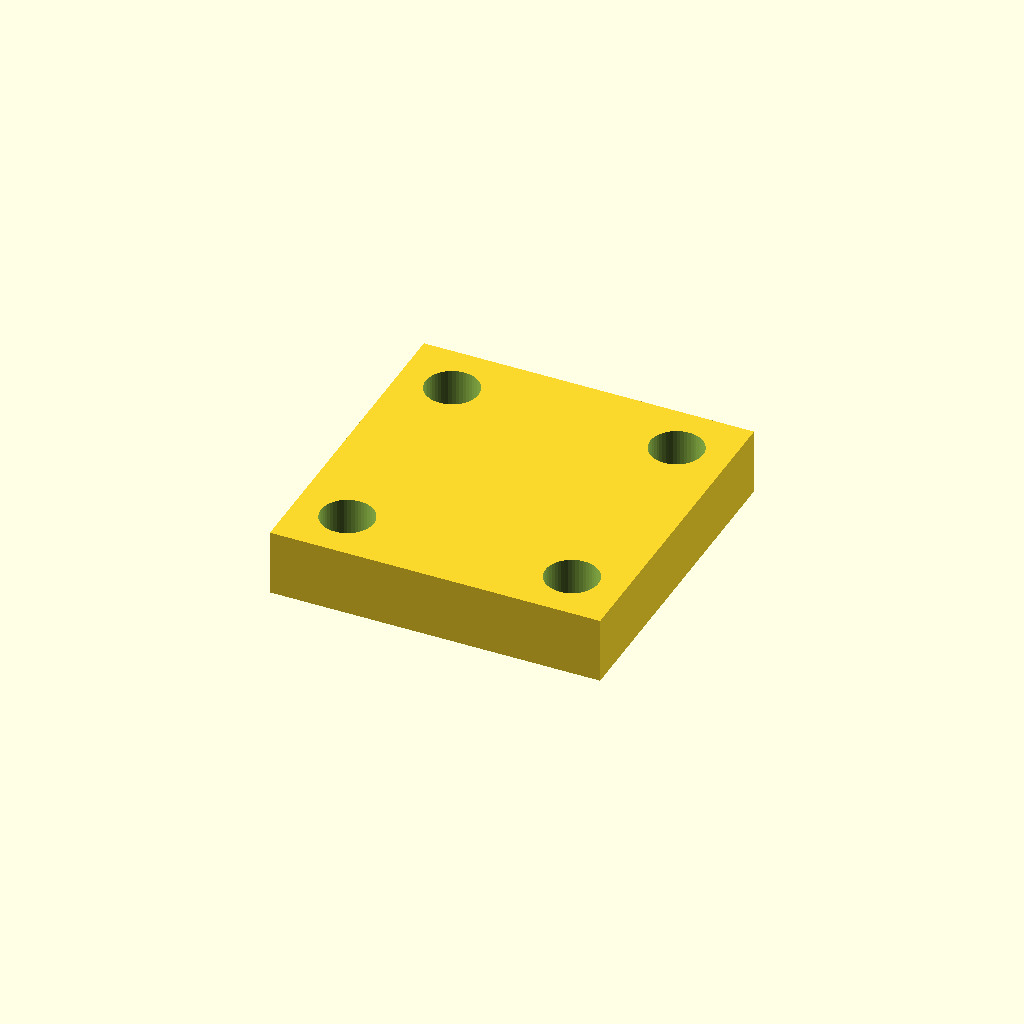
Cell 1 — every parameter at its default value.
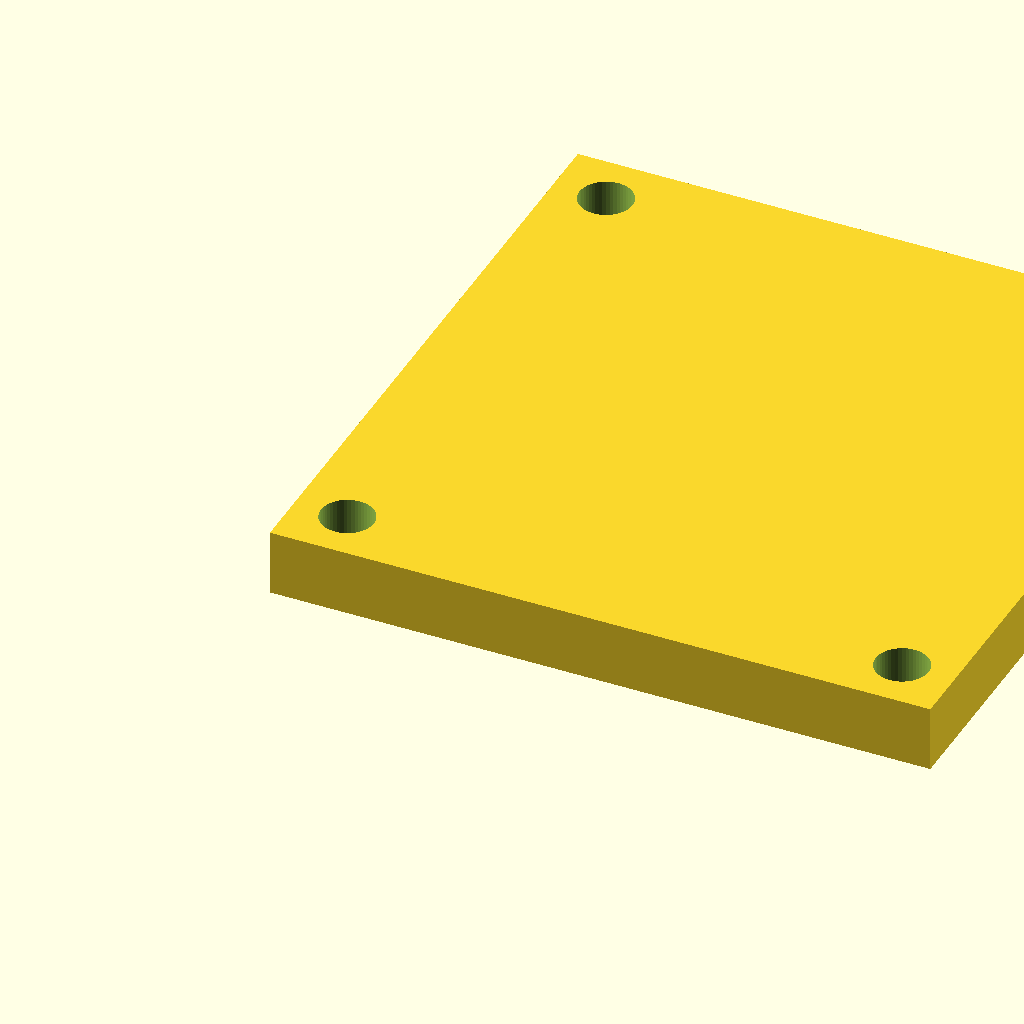
Cell 2: w = 50 (everything else at default).
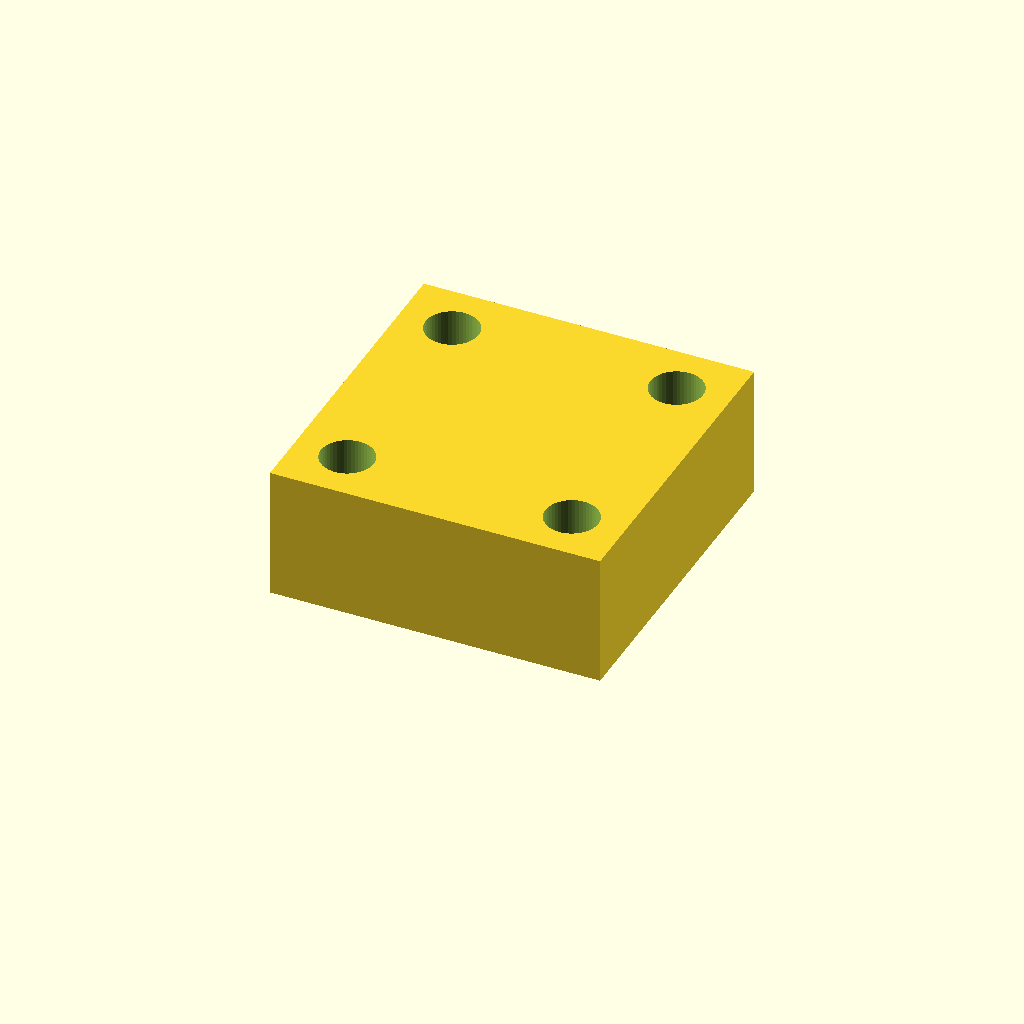
Cell 3: thick = 10 (everything else at default).
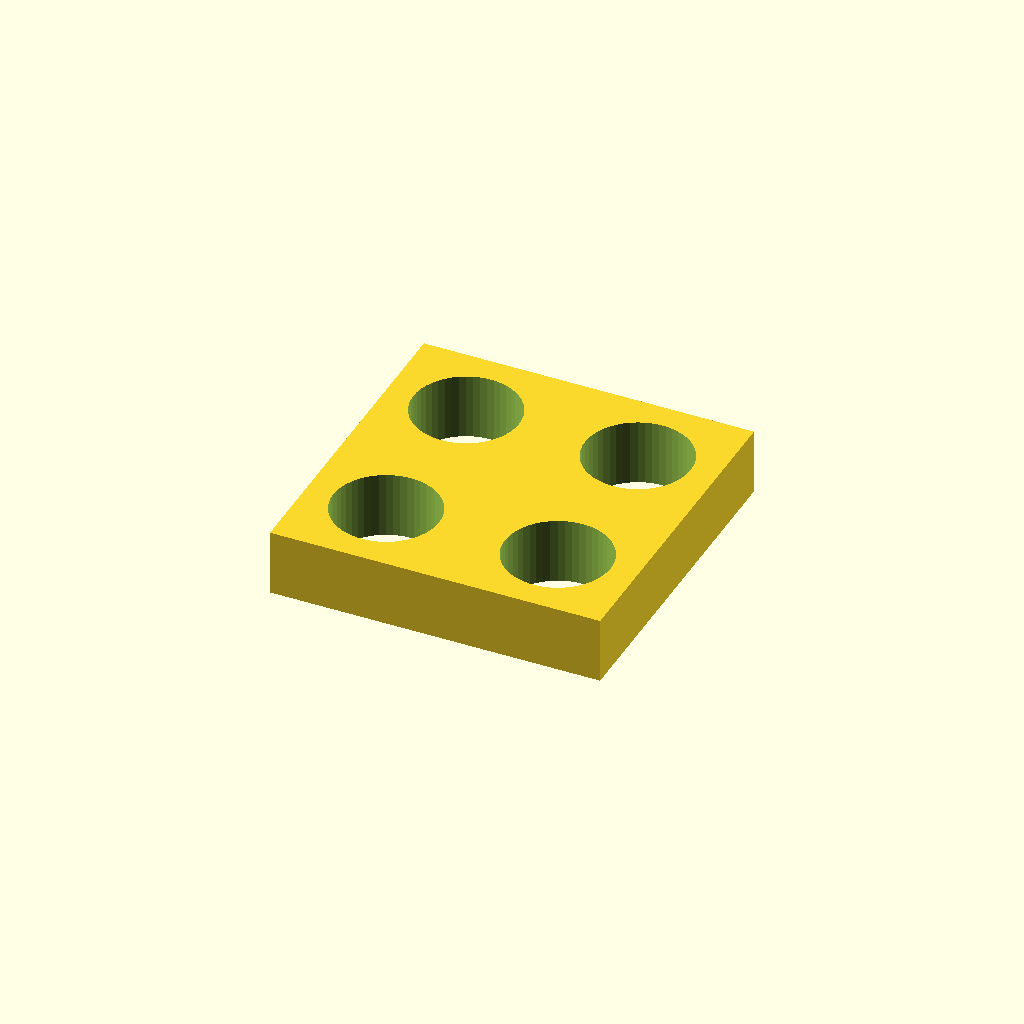
Cell 4: drillhole_r = 4 (everything else at default).
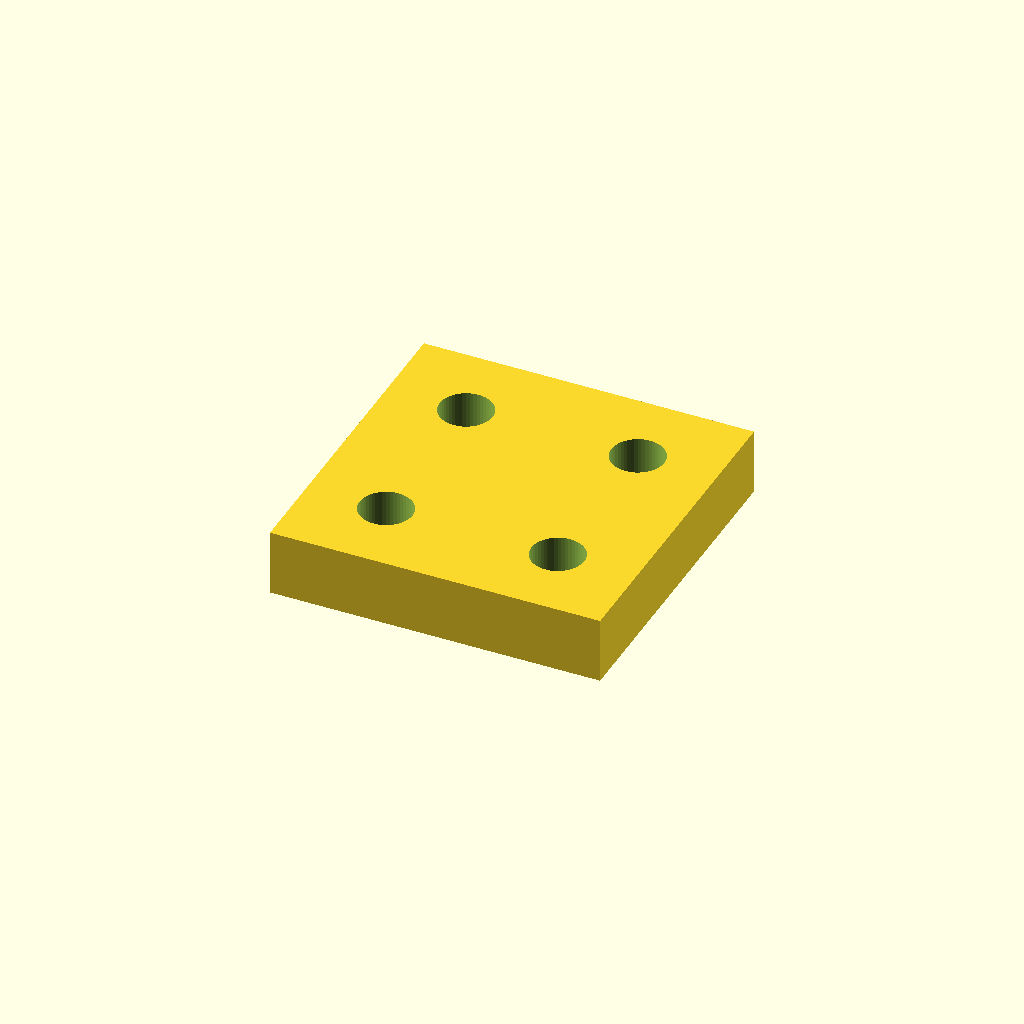
Cell 5 — drilloff set to 4, the other parameters unchanged.
All cells are drawn from one camera (rotation 55°, 0°, 25°, orthographic, colour scheme Cornfield), so only the parameter changes between them.
The OpenSCAD source (inputs/thingiverse/thing-2350336/files/plate.scad):
$fn=50;

w=25;   // size of square
thick=5;  // thickness
drillhole_r=2;  // radius of drill hole
drilloff=2;   // offset from edge of drill hole


difference()
{
cube([w,w,thick]);
translate([drilloff+drillhole_r,drilloff+drillhole_r,-1]) cylinder(h=thick+2,r=drillhole_r);
translate([w-(drilloff+drillhole_r),drilloff+drillhole_r,-1]) cylinder(h=thick+2,r=drillhole_r);
translate([drilloff+drillhole_r,w-(drilloff+drillhole_r),-1]) cylinder(h=thick+2,r=drillhole_r);
translate([w-(drilloff+drillhole_r),w-(drilloff+drillhole_r),-1]) cylinder(h=thick+2,r=drillhole_r);
}
Customizer parameters (derived from the source; name, type, default, range or options):
w: number, default 25
thick: number, default 5
drillhole_r: number, default 2
drilloff: number, default 2
